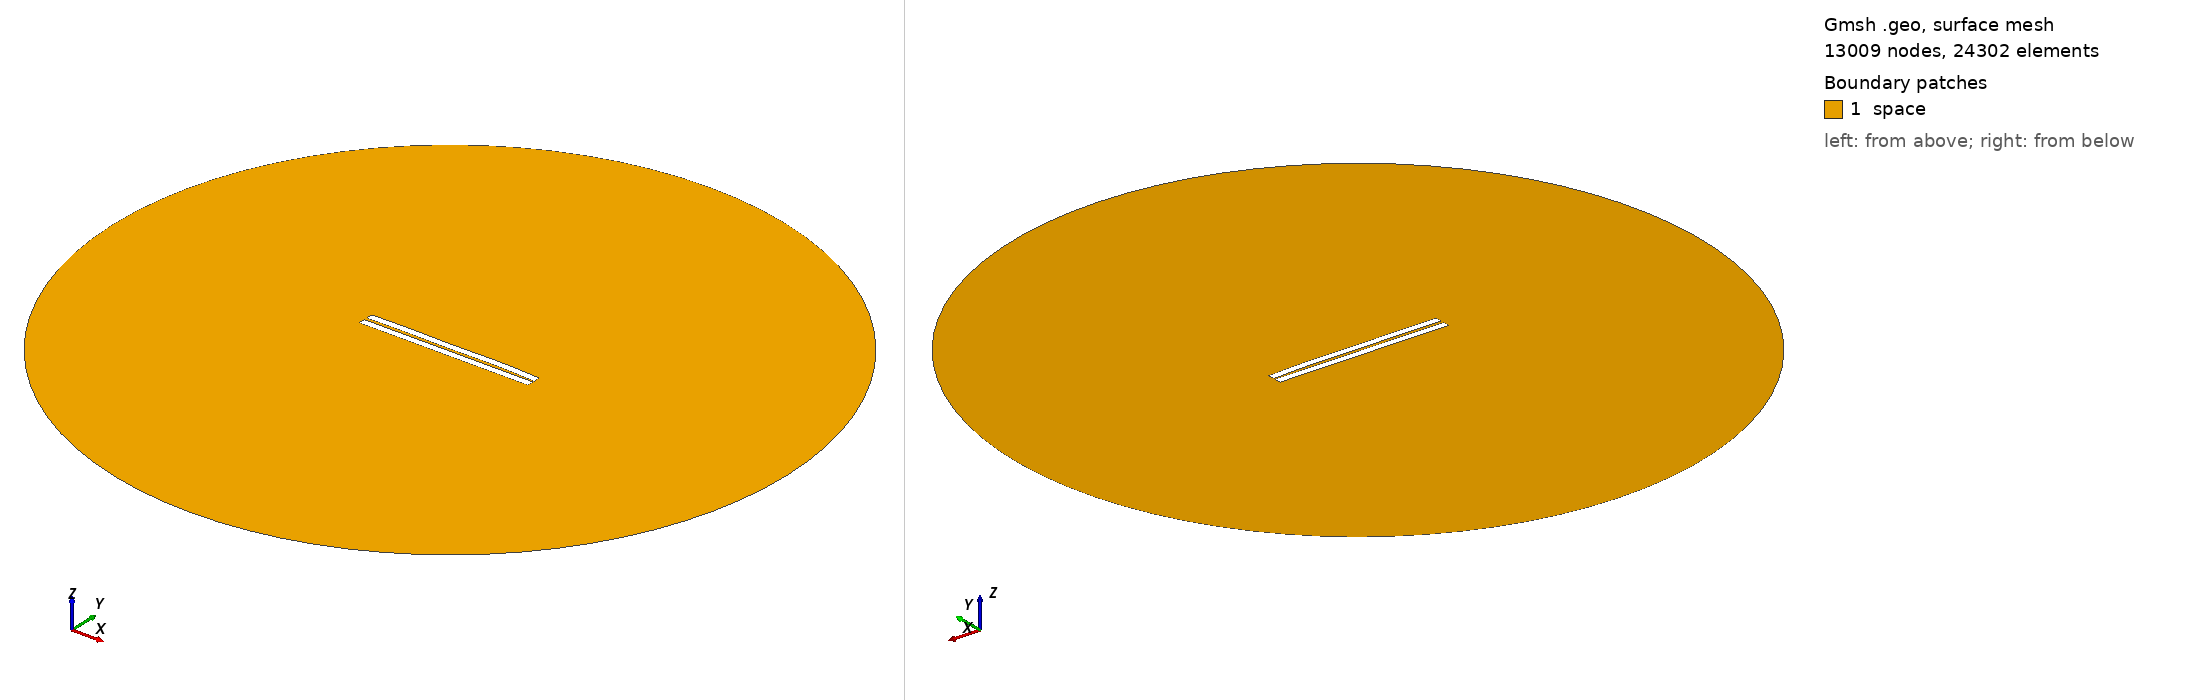

Gmsh geometry script, surface-meshed: 13009 nodes, 24302 surface elements. Boundary patches (legend numbers): 1 space. Left view from above one corner, right view from below the opposite corner. Legend entries are the model's physical surfaces. The drawing asked Gmsh for element sizes between 1% and 20% of the model's largest extent; the script's own settings can give other sizes.

=== 735.geo (drawn) ===
//---------------------------------------
// Geometry kernel
//---------------------------------------

SetFactory("OpenCASCADE");



//---------------------------------------
// Parameters of the geometry
//---------------------------------------

// Overetch of the upper plate
overetch = 0.0;

// Distance between the plates
distance = 1.75;

// Discretization over the x axis (for the deformation)
nx = 50; 

// Length of the plate
L = 100 - overetch; 

// Number of modes
n = 4; 

// 1st mode coefficient
coeff(1) = -0.15;
beta(1) = 0.596864 * 3.1415926535 / L;

// 2nd mode coefficient
coeff(2) = 0.15;
beta(2) = 1.49418 * 3.1415926535 / L;

// 3rd mode coefficient
coeff(3) = -0.075;
beta(3) = 2.50025 * 3.1415926535 / L;

// 4th mode coefficient
coeff(4) = 0.15;
beta(4) = 3.49999 * 3.1415926535 / L;



//---------------------------------------
// Upper plate (deformed rectangle)
//---------------------------------------

// Coordiantes of the upper plate
xmin = -50;
xmax = 50 - overetch;

// Height of the upper plate
yheight = 4 - 2 * overetch;

// Indexes of the points
UpperID[] = {};
LowerID[] = {};
LeftID[] = {};
RightID[] = {};

// Point index
p = 1;

// Horizontal edges
For i In {1:nx}
    x = xmin + (i-1)*(xmax - xmin)/(nx-1);

    y_bottom = distance / 2 + overetch;
    For j In {1:n}
        C = (Cosh(beta(j)*L) + Cos(beta(j)*L)) / (Sinh(beta(j)*L) + Sin(beta(j)*L));
        y_bottom  = y_bottom + coeff(j) * (Cosh(beta(j)*(x+50)) - Cos(beta(j)*(x+50)) - C * (Sinh(beta(j)*(x+50)) - Sin(beta(j)*(x+50))));
    EndFor

    y_top = y_bottom + yheight;

    Point(p) = {x, y_top, 0, 1.0};
    UpperID[i] = p;
    p = p + 1;

    Point(p) = {x, y_bottom, 0, 1.0};
    LowerID[i] = p;
    p = p + 1;
EndFor

// Create point lists
UpperPts[] = {}; LowerPts[] = {};
For i In {1:nx}
  UpperPts[] += {UpperID[i]};
  LowerPts[] += {LowerID[i]};
EndFor

// Build splines
Spline(1) = {UpperPts[]};
Spline(2) = {LowerPts[]};
Line(3) = {LowerPts[nx-1], UpperPts[nx-1]};
Line(4) = {LowerPts[0], UpperPts[0]};

// Build the plane surface
Curve Loop(1) = {2, 3, -1, -4};
Plane Surface(1) = {1};



//---------------------------------------
// Lower plate (rectangle)
//---------------------------------------

// Vertices
Point(1001) = {-50, -1, 0, 1.0};
Point(1002) = { 50, -1, 0, 1.0};
Point(1003) = { 50,  -5, 0, 1.0};
Point(1004) = {-50,  -5, 0, 1.0};

// Edges
Line(5) = {1001, 1002};
Line(6) = {1002, 1003};
Line(7) = {1003, 1004};
Line(8) = {1004, 1001};

// Plane surface
Line Loop(2) = {5, 6, 7, 8};
Plane Surface(2) = {2}; 



//---------------------------------------
// Outer (fictious) boundary
//---------------------------------------

// Points
Point(1005) = {0, 0, 0};       // Center
Point(1006) = {200, 0, 0};     // Start point
Point(1007) = {0, 200, 0};     // 90 degrees
Point(1008) = {-200, 0, 0};    // 180 degrees
Point(1009) = {0, -200, 0};    // 270 degrees

// Circle arcs (each needs start, center, end)
Circle(9) = {1006, 1005, 1007};
Circle(10) = {1007, 1005, 1008};
Circle(11) = {1008, 1005, 1009};
Circle(12) = {1009, 1005, 1006};

// Plane surface for the entire domain
Curve Loop(3) = {9, 10, 11, 12};
Surface(3) = {3};

// Subtract the plates from the whole domain to obtain the actual domain where we want to solve the equations
BooleanDifference{ Surface{3}; Delete; }{ Surface{1}; Surface{2}; Delete; }




//---------------------------------------
// Transfinite Lines/Curves
//---------------------------------------

// Set the number of points on the boundaries
r = 7;

// Plates
Transfinite Curve {1, 2} = 50*r Using Progression 1;
Transfinite Curve {3, 4} = 2*r Using Progression 1;
Transfinite Line {5, 7} = 50*r Using Progression 1;
Transfinite Line {6, 8} = 2*r Using Progression 1;

// Outer boundary
Transfinite Line {9, 10, 11, 12} = 20 Using Progression 1;



//---------------------------------------
// Physical groups
//---------------------------------------                

// Physical curves (boundaries)
Physical Line("force_segment", 10) = {2};
Physical Line("upper_plate", 11) = {1, 3, 4};
Physical Line("lower_plate", 12) = {5, 6, 7, 8};
Physical Line("boundary", 20) = {9, 10, 11, 12};

// Physical Surfaces
Physical Surface("space", 30) = {3};



//---------------------------------------
// 6. Generate the Mesh
//---------------------------------------

// 2D mesh generation
Mesh 2;
